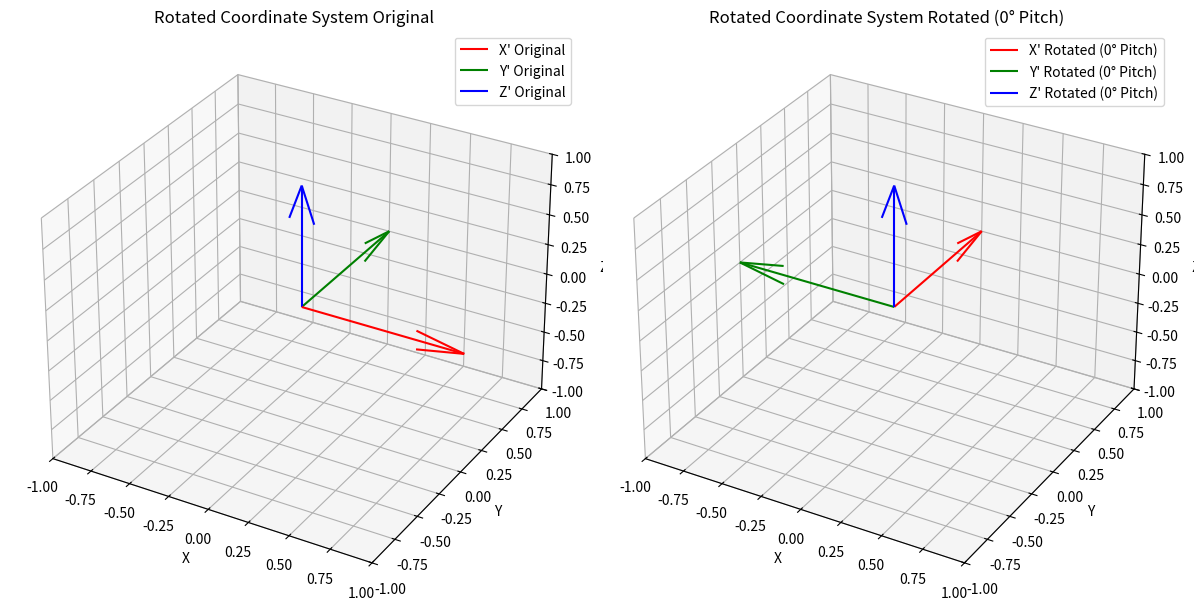

Here is the Python script that generated this plot:
import numpy as np
import math
import matplotlib.pyplot as plt
from mpl_toolkits.mplot3d import Axes3D

# ====================================================================
# CORE CONVERSION FUNCTIONS
# ====================================================================

def euler_to_quaternion(yaw, pitch, roll):
    """
    Converts Z-Y-X Euler angles (radians) to a Quaternion [w, x, y, z].
    
    Args:
        yaw (float): Rotation around Z-axis (psi).
        pitch (float): Rotation around Y-axis (theta).
        roll (float): Rotation around X-axis (phi).
        
    Returns:
        np.array: A 4-element array [w, x, y, z] representing the quaternion.
    """
    cy = math.cos(yaw * 0.5)
    sy = math.sin(yaw * 0.5)
    cp = math.cos(pitch * 0.5)
    sp = math.sin(pitch * 0.5)
    cr = math.cos(roll * 0.5)
    sr = math.sin(roll * 0.5)

    # Quaternion formula for Z-Y-X sequence: q = q_roll * q_pitch * q_yaw
    w = cr * cp * cy + sr * sp * sy
    x = sr * cp * cy - cr * sp * sy
    y = cr * sp * cy + sr * cp * sy
    z = cr * cp * sy - sr * sp * cy

    return np.array([w, x, y, z])


def quaternion_to_euler(q):
    """
    Converts a Quaternion [w, x, y, z] to Z-Y-X Euler angles (radians).
    Handles Gimbal Lock (Pitch +/- 90 degrees).
    
    Args:
        q (np.array): A 4-element array [w, x, y, z] representing the quaternion.
        
    Returns:
        dict: Dictionary containing 'yaw', 'pitch', and 'roll' in radians.
    """
    # Ensure quaternion is a unit quaternion
    q = q / np.linalg.norm(q) 
    w, x, y, z = q[0], q[1], q[2], q[3]

    ysqr = y * y
    sinp = 2 * (w * y - z * x)
    
    GIMBAL_LOCK_THRESHOLD = 0.99999
    
    if abs(sinp) >= GIMBAL_LOCK_THRESHOLD:
        # Gimbal Lock condition
        pitch = math.pi / 2 if sinp > 0 else -math.pi / 2
        roll = math.atan2(2 * (x * y + w * z), 1 - 2 * (x * x + ysqr))
        yaw = 0.0 # Yaw is set to 0 and combined with roll
        print(f"  WARNING: Gimbal Lock detected at pitch ~ {math.degrees(pitch):.2f} degrees!")
        
    else:
        # Normal Case
        roll = math.atan2(2 * (w * x + y * z), 1 - 2 * (x * x + ysqr))
        pitch = math.asin(sinp)
        yaw = math.atan2(2 * (w * z + x * y), 1 - 2 * (ysqr + z * z))

    return {'yaw': yaw, 'pitch': pitch, 'roll': roll}

# ====================================================================
# VISUALIZATION UTILITIES
# ====================================================================

def quaternion_to_rotation_matrix(q):
    """
    Converts a unit quaternion [w, x, y, z] to a 3x3 rotation matrix.
    """
    q = q / np.linalg.norm(q)
    w, x, y, z = q[0], q[1], q[2], q[3]

    xx = x * x; xy = x * y; xz = x * z; xw = x * w
    yy = y * y; yz = y * z; yw = y * w
    zz = z * z; zw = z * w

    R = np.array([
        [1 - 2 * (yy + zz),     2 * (xy - zw),     2 * (xz + yw)],
        [2 * (xy + zw),     1 - 2 * (xx + zz),     2 * (yz - xw)],
        [2 * (xz - yw),     2 * (yz + xw),     1 - 2 * (xx + yy)]
    ])
    return R

def plot_coordinate_system(ax, R_matrix, label=""):
    """
    Plots a 3D coordinate system (X, Y, Z axes) transformed by a rotation matrix.
    """
    origin = np.array([0, 0, 0])
    
    # Original axes (X, Y, Z)
    x_axis = np.array([1, 0, 0])
    y_axis = np.array([0, 1, 0])
    z_axis = np.array([0, 0, 1])
    
    # Transformed axes
    x_prime = R_matrix @ x_axis
    y_prime = R_matrix @ y_axis
    z_prime = R_matrix @ z_axis

    # Plot axes 
    ax.quiver(*origin, *x_prime, color='r', length=1.0, normalize=True, label=f'X\' {label}')
    ax.quiver(*origin, *y_prime, color='g', length=1.0, normalize=True, label=f'Y\' {label}')
    ax.quiver(*origin, *z_prime, color='b', length=1.0, normalize=True, label=f'Z\' {label}')

    ax.set_xlim([-1, 1])
    ax.set_ylim([-1, 1])
    ax.set_zlim([-1, 1])
    ax.set_xlabel('X')
    ax.set_ylabel('Y')
    ax.set_zlabel('Z')
    ax.set_title(f'Rotated Coordinate System {label}')
    ax.legend()

# ====================================================================
# MAIN EXECUTION BLOCK
# ====================================================================

def run_demonstration(yaw_deg, pitch_deg, roll_deg, title):
    """Runs a single conversion and visualization demonstration."""
    print(f"\n--- {title} ---")
    
    yaw_rad = math.radians(yaw_deg)
    pitch_rad = math.radians(pitch_deg)
    roll_rad = math.radians(roll_deg)

    # EULER -> QUATERNION
    q = euler_to_quaternion(yaw_rad, pitch_rad, roll_rad)
    print(f"Input Euler ({yaw_deg:.0f},{pitch_deg:.0f},{roll_deg:.0f} deg) -> Quaternion: {q}")

    # QUATERNION -> EULER
    e = quaternion_to_euler(q)
    print(f"Quaternion -> Output Euler (deg): Yaw={math.degrees(e['yaw']):.2f}, Pitch={math.degrees(e['pitch']):.2f}, Roll={math.degrees(e['roll']):.2f}")

    # VISUALIZATION
    fig = plt.figure(figsize=(12, 6))
    ax_orig = fig.add_subplot(121, projection='3d')
    ax_rot = fig.add_subplot(122, projection='3d')

    plot_coordinate_system(ax_orig, np.eye(3), "Original")
    R = quaternion_to_rotation_matrix(q)
    plot_coordinate_system(ax_rot, R, f"Rotated ({pitch_deg}° Pitch)")
    
    plt.tight_layout()
    plt.show()

def main():
    """Organizes and runs all demonstration cases."""
    
    # 1. Simple Yaw Rotation (Proof of concept)
    run_demonstration(yaw_deg=90, pitch_deg=0, roll_deg=0, 
                      title="Example 1: Simple Yaw Rotation (90 deg around Z)")

    # 2. Complex Rotation (General case

    # run_demonstration(yaw_deg=45, pitch_deg=30, roll_deg=60, 
    #                   title="Example 2: Complex Rotation (45 Yaw, 30 Pitch, 60 Roll)")

    # 3. GIMBAL LOCK (Edge Case Handling)


    # The Quaternion stores the correct orientation, but the Euler extraction
    # breaks down and absorbs the Yaw and Roll into a single angle.
    # run_demonstration(yaw_deg=45, pitch_deg=90, roll_deg=30, 
    #                   title="Example 3: GIMBAL LOCK (Critical Pitch = 90 deg)")


if __name__ == "__main__":
    main()